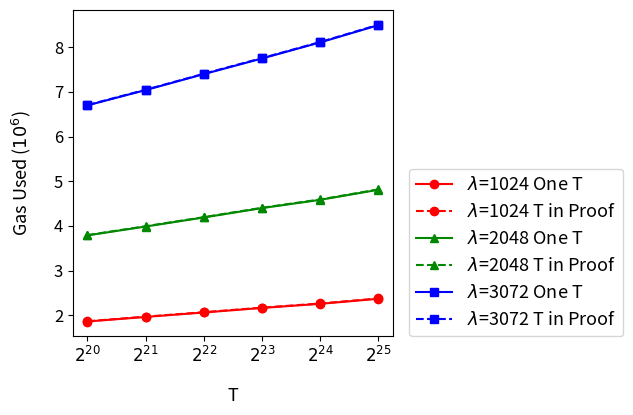

Generate this figure with matplotlib:
# Copyright 2024 justin
# 
# Licensed under the Apache License, Version 2.0 (the "License");
# you may not use this file except in compliance with the License.
# You may obtain a copy of the License at
# 
#     http://www.apache.org/licenses/LICENSE-2.0
# 
# Unless required by applicable law or agreed to in writing, software
# distributed under the License is distributed on an "AS IS" BASIS,
# WITHOUT WARRANTIES OR CONDITIONS OF ANY KIND, either express or implied.
# See the License for the specific language governing permissions and
# limitations under the License.
import matplotlib.pyplot as plt
import matplotlib.lines as mlines
import numpy as np
dataOneT = [
  [ 1860190, 'λ1024', 'T2^20' ],
  [ 1962678, 'λ1024', 'T2^21' ],
  [ 2061923, 'λ1024', 'T2^22' ],
  [ 2163918, 'λ1024', 'T2^23' ],
  [ 2256095, 'λ1024', 'T2^24' ],
  [ 2369127, 'λ1024', 'T2^25' ],
  [ 3788253, 'λ2048', 'T2^20' ],
  [ 3986632, 'λ2048', 'T2^21' ],
  [ 4189499, 'λ2048', 'T2^22' ],
  [ 4399000, 'λ2048', 'T2^23' ],
  [ 4584430, 'λ2048', 'T2^24' ],
  [ 4809456, 'λ2048', 'T2^25' ],
  [ 6699424, 'λ3072', 'T2^20' ],
  [ 7041627, 'λ3072', 'T2^21' ],
  [ 7398934, 'λ3072', 'T2^22' ],
  [ 7748782, 'λ3072', 'T2^23' ],
  [ 8108660, 'λ3072', 'T2^24' ],
  [ 8494305, 'λ3072', 'T2^25' ]
]
dataTInProof = [
  [ 1866304, 'λ1024', 'T2^20' ],
  [ 1969137, 'λ1024', 'T2^21' ],
  [ 2068732, 'λ1024', 'T2^22' ],
  [ 2171364, 'λ1024', 'T2^23' ],
  [ 2263604, 'λ1024', 'T2^24' ],
  [ 2377000, 'λ1024', 'T2^25' ],
  [ 3794603, 'λ2048', 'T2^20' ],
  [ 3993337, 'λ2048', 'T2^21' ],
  [ 4196576, 'λ2048', 'T2^22' ],
  [ 4406601, 'λ2048', 'T2^23' ],
  [ 4592259, 'λ2048', 'T2^24' ],
  [ 4817673, 'λ2048', 'T2^25' ],
  [ 6705993, 'λ3072', 'T2^20' ],
  [ 7048592, 'λ3072', 'T2^21' ],
  [ 7406292, 'λ3072', 'T2^22' ],
  [ 7756824, 'λ3072', 'T2^23' ],
  [ 8116820, 'λ3072', 'T2^24' ],
  [ 8502882, 'λ3072', 'T2^25' ]
]
BitSize = [1024, 2048, 3072]
colors = ['#ff0000', '#008800', '#0000ff']
markers = ['o', '^', 's']  # circle, triangle, square
ts = ["$2^{20}$", "$2^{21}$", "$2^{22}$", "$2^{23}$", "$2^{24}$", "$2^{25}$"]
lineStyles = ['-', '--']

xOneT = [[],[],[]]
yOneT = [[],[],[]]
xTInProof = [[],[],[]]
yTInProof = [[],[],[]]

for i in range(0, len(dataOneT), 6):
    for j in range(0,6):
        xOneT[i//6].append(ts[j])
        xTInProof[i//6].append(ts[j])
        yOneT[i//6].append(dataOneT[i+j][0])
        yTInProof[i//6].append(dataTInProof[i+j][0])

for i in range(0,3):
    plt.plot(xOneT[i], yOneT[i], color=colors[i], label="$\lambda$="+str(BitSize[i])+" One T", marker=markers[i], linestyle=lineStyles[0])
    plt.plot(xTInProof[i], yTInProof[i], color=colors[i], label="$\lambda$="+str(BitSize[i])+" T in Proof", marker=markers[i], linestyle=lineStyles[1])

plt.xlabel('T', labelpad= 15, fontsize = 13)
plt.ylabel('Gas Used ($10^6$)', labelpad= 15, fontsize = 13)
plt.legend(bbox_to_anchor=(1.05, 0), loc='lower left', borderaxespad=0., fontsize = 13)
plt.gca().yaxis.get_offset_text().set_visible(False)
plt.yticks(fontsize=12)
plt.xticks(fontsize=12)
# Adjust the bottom margin
plt.subplots_adjust(left=0.15, bottom=0.2, right=0.65)  # Adjust the right space as needed)
plt.show()